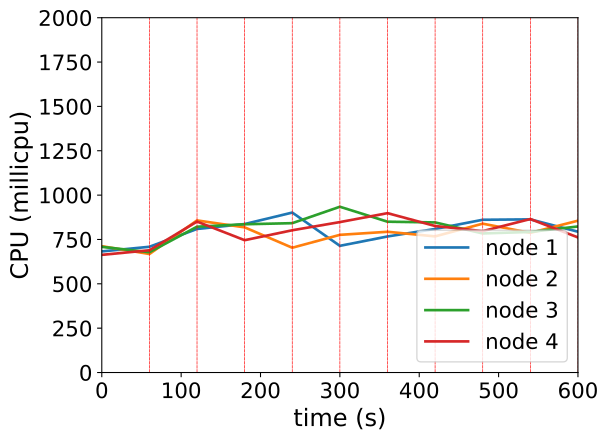

Data behind this chart, as committed beside it:
timestamp, ppgcc-m02_pod_amount, ppgcc-m02_memory, ppgcc-m02_cpu, ppgcc-m03_pod_amount, ppgcc-m03_memory, ppgcc-m03_cpu, ppgcc-m04_pod_amount, ppgcc-m04_memory, ppgcc-m04_cpu, ppgcc-m05_pod_amount, ppgcc-m05_memory, ppgcc-m05_cpu
0, 10, 1177656, 682719868, 10, 1191044, 711972682, 10, 1149840, 708377845, 10, 1183040, 663317112
60, 10, 1176468, 708751947, 10, 1193288, 667891717, 10, 1150368, 678117921, 10, 1189508, 689093545
120, 6, 1132908, 809285826, 17, 1265148, 857383254, 8, 1127652, 821904859, 9, 1176708, 850830229
180, 11, 1189688, 836888261, 11, 1207676, 818253080, 10, 1145604, 835712021, 8, 1162188, 745875249
240, 13, 1209864, 901618765, 8, 1172828, 703441551, 8, 1125672, 841869435, 11, 1199280, 801813103
300, 9, 1168020, 714163055, 9, 1186424, 776044449, 12, 1169788, 934406486, 10, 1188192, 847940972
360, 9, 1171584, 766916006, 9, 1180880, 793322603, 10, 1147480, 850112975, 12, 1211556, 898323252
420, 10, 1175412, 809163946, 10, 1192232, 767397662, 10, 1149328, 846044850, 10, 1191756, 825935016
480, 11, 1190724, 861025795, 9, 1186460, 839032884, 11, 1159228, 783972472, 9, 1178292, 796989064
540, 11, 1191516, 863308858, 10, 1199096, 787263939, 9, 1134260, 792462216, 10, 1191096, 865112417
600, 13, 1212504, 793567883, 8, 1174464, 855861043, 9, 1137628, 823225892, 10, 1186476, 761417560
